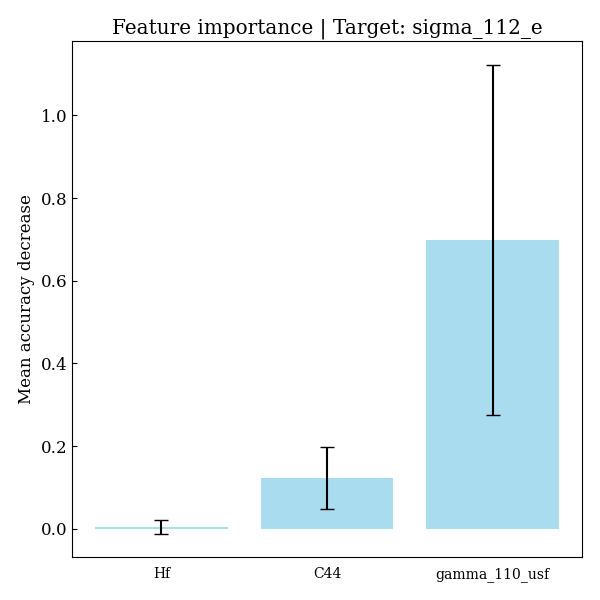

Data behind this chart, as committed beside it:
feature, importances, std_dev
Hf, 0.004419, 0.0171
C44, 0.122, 0.07519
gamma_110_usf, 0.6991, 0.4231
